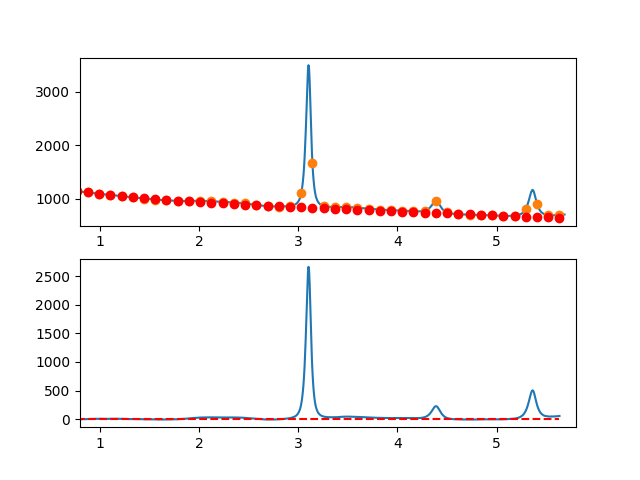

Source data for this figure (header and first rows):
7.660095065371018697e-01, -6.450106041823801206e+00
7.716692588143090337e-01, -4.284990892781706862e+00
7.773290110915161977e-01, -2.616883222006890719e+00
7.829887633687233617e-01, -4.125573863803310815e+00
7.886485156459305257e-01, -2.720853652474716000e+00
7.943082679231376897e-01, -3.552513422323954728e+00
7.999680202003448537e-01, -2.840344007654948655e+00
8.056277724775520177e-01, -3.474136242770555327e+00
8.112875247547591817e-01, -2.283680961974823731e+00
8.169472770319663457e-01, -4.488768999570538654e+00
8.226070293091735097e-01, -2.839191189862276588e+00
8.282667815863807848e-01, -6.473836715213110438e-02
8.339265338635878377e-01, 2.194798634255903380e+00
8.395862861407951128e-01, 8.962898005847819149e-02
8.452460384180022768e-01, -1.590038164048110048e+00
8.509057906952094408e-01, -1.053993632367564715e+00
8.565655429724164938e-01, -1.142028259202106710e+00
8.622252952496237688e-01, 5.260671211442513595e-01
8.678850475268309328e-01, 6.105016743676969782e-01
8.735447998040380968e-01, 2.951484566164936041e+00
8.792045520812451498e-01, 3.369224962232692633e+00
8.848643043584524248e-01, 3.933932028267918213e+00
8.905240566356595888e-01, 4.225814929966418276e+00
8.961838089128667528e-01, 4.235082833025444415e+00
9.018435611900738058e-01, 4.691944903140893075e+00
9.075033134672810808e-01, 5.976610306010115892e+00
9.131630657444882448e-01, 5.969288207329327633e+00
9.188228180216954089e-01, 5.040187772795206911e+00
9.244825702989024618e-01, 5.899518168103668359e+00
9.301423225761097369e-01, 4.817488558951936284e+00
9.358020748533169009e-01, 2.784308111036807531e+00
9.414618271305239539e-01, 2.390185990054305876e+00
9.471215794077312289e-01, 3.185331361701173591e+00
9.527813316849383929e-01, 4.429953391674189334e+00
9.584410839621455569e-01, 6.844261245669486016e+00
9.641008362393528319e-01, 5.178464089384533509e+00
9.697605885165598849e-01, 4.012771088514682560e+00
9.754203407937670489e-01, 3.667391408757566751e+00
9.810800930709743239e-01, 4.382534215809073430e+00
9.867398453481812659e-01, 5.688408675365963063e+00
9.923995976253885409e-01, 6.925223953124714171e+00
9.980593499025957049e-01, 6.213172668358993178e+00
1.003719102179802869e+00, 6.832381254650044866e+00
1.009378854457010144e+00, 7.062959599154055468e+00
1.015038606734217197e+00, 6.615017589029775991e+00
1.020698359011424472e+00, 5.808665111434265782e+00
1.026358111288631525e+00, 5.664012053524402290e+00
1.032017863565838578e+00, 5.351168302459200277e+00
1.037677615843045853e+00, 4.770243745394736834e+00
1.043337368120253128e+00, 4.181348269489717495e+00
1.048997120397460181e+00, 5.444591761900937854e+00
1.054656872674667456e+00, 4.470084109786512272e+00
1.060316624951874509e+00, 4.277935200303090824e+00
1.065976377229081784e+00, 5.038254920609233523e+00
1.071636129506288837e+00, 5.711153157861872387e+00
1.077295881783495890e+00, 5.386739799219185443e+00
1.082955634060703165e+00, 4.575124731838059233e+00
1.088615386337910440e+00, 3.966417842876126088e+00
1.094275138615117493e+00, 5.200729019490836436e+00
1.099934890892324768e+00, 5.568168148840413778e+00
1.105594643169532043e+00, 6.038845118081326291e+00
... 809 more rows
